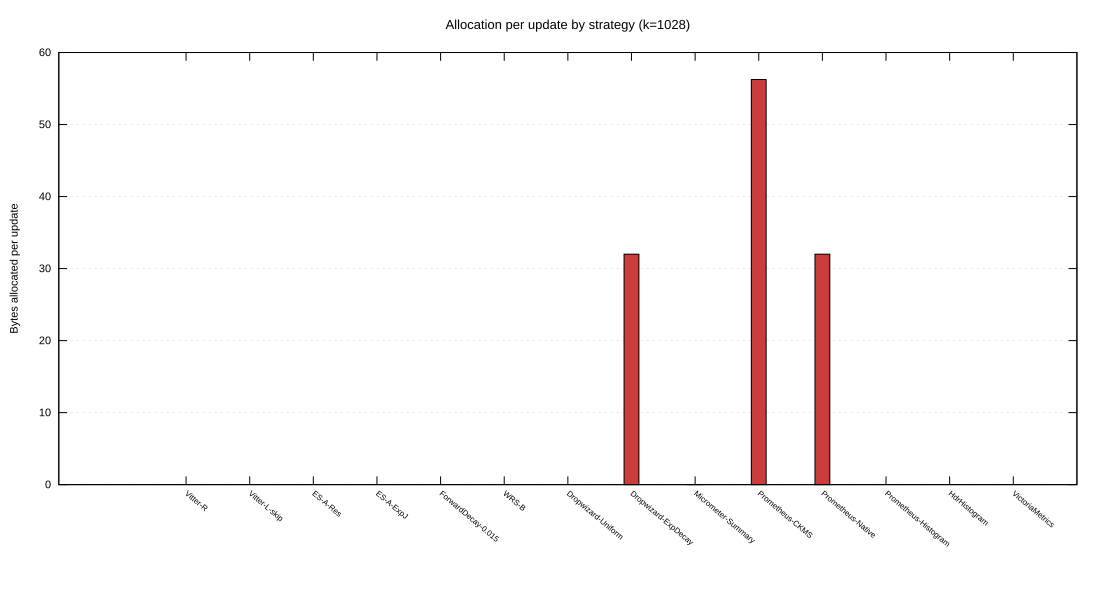

Values plotted in this chart, from the file beside it:
strategy, alloc_bytes_per_op
Vitter-R, 0.000
Vitter-L-skip, 0.000
ES-A-Res, 0.000
ES-A-ExpJ, 0.000
ForwardDecay-0.015, 0.000
WRS-B, 0.000
Dropwizard-Uniform, 0.000
Dropwizard-ExpDecay, 32
Micrometer-Summary, 0.001
Prometheus-CKMS, 56.25
Prometheus-Native, 32
Prometheus-Histogram, 0.000
HdrHistogram, 0.000
VictoriaMetrics, 0.000
